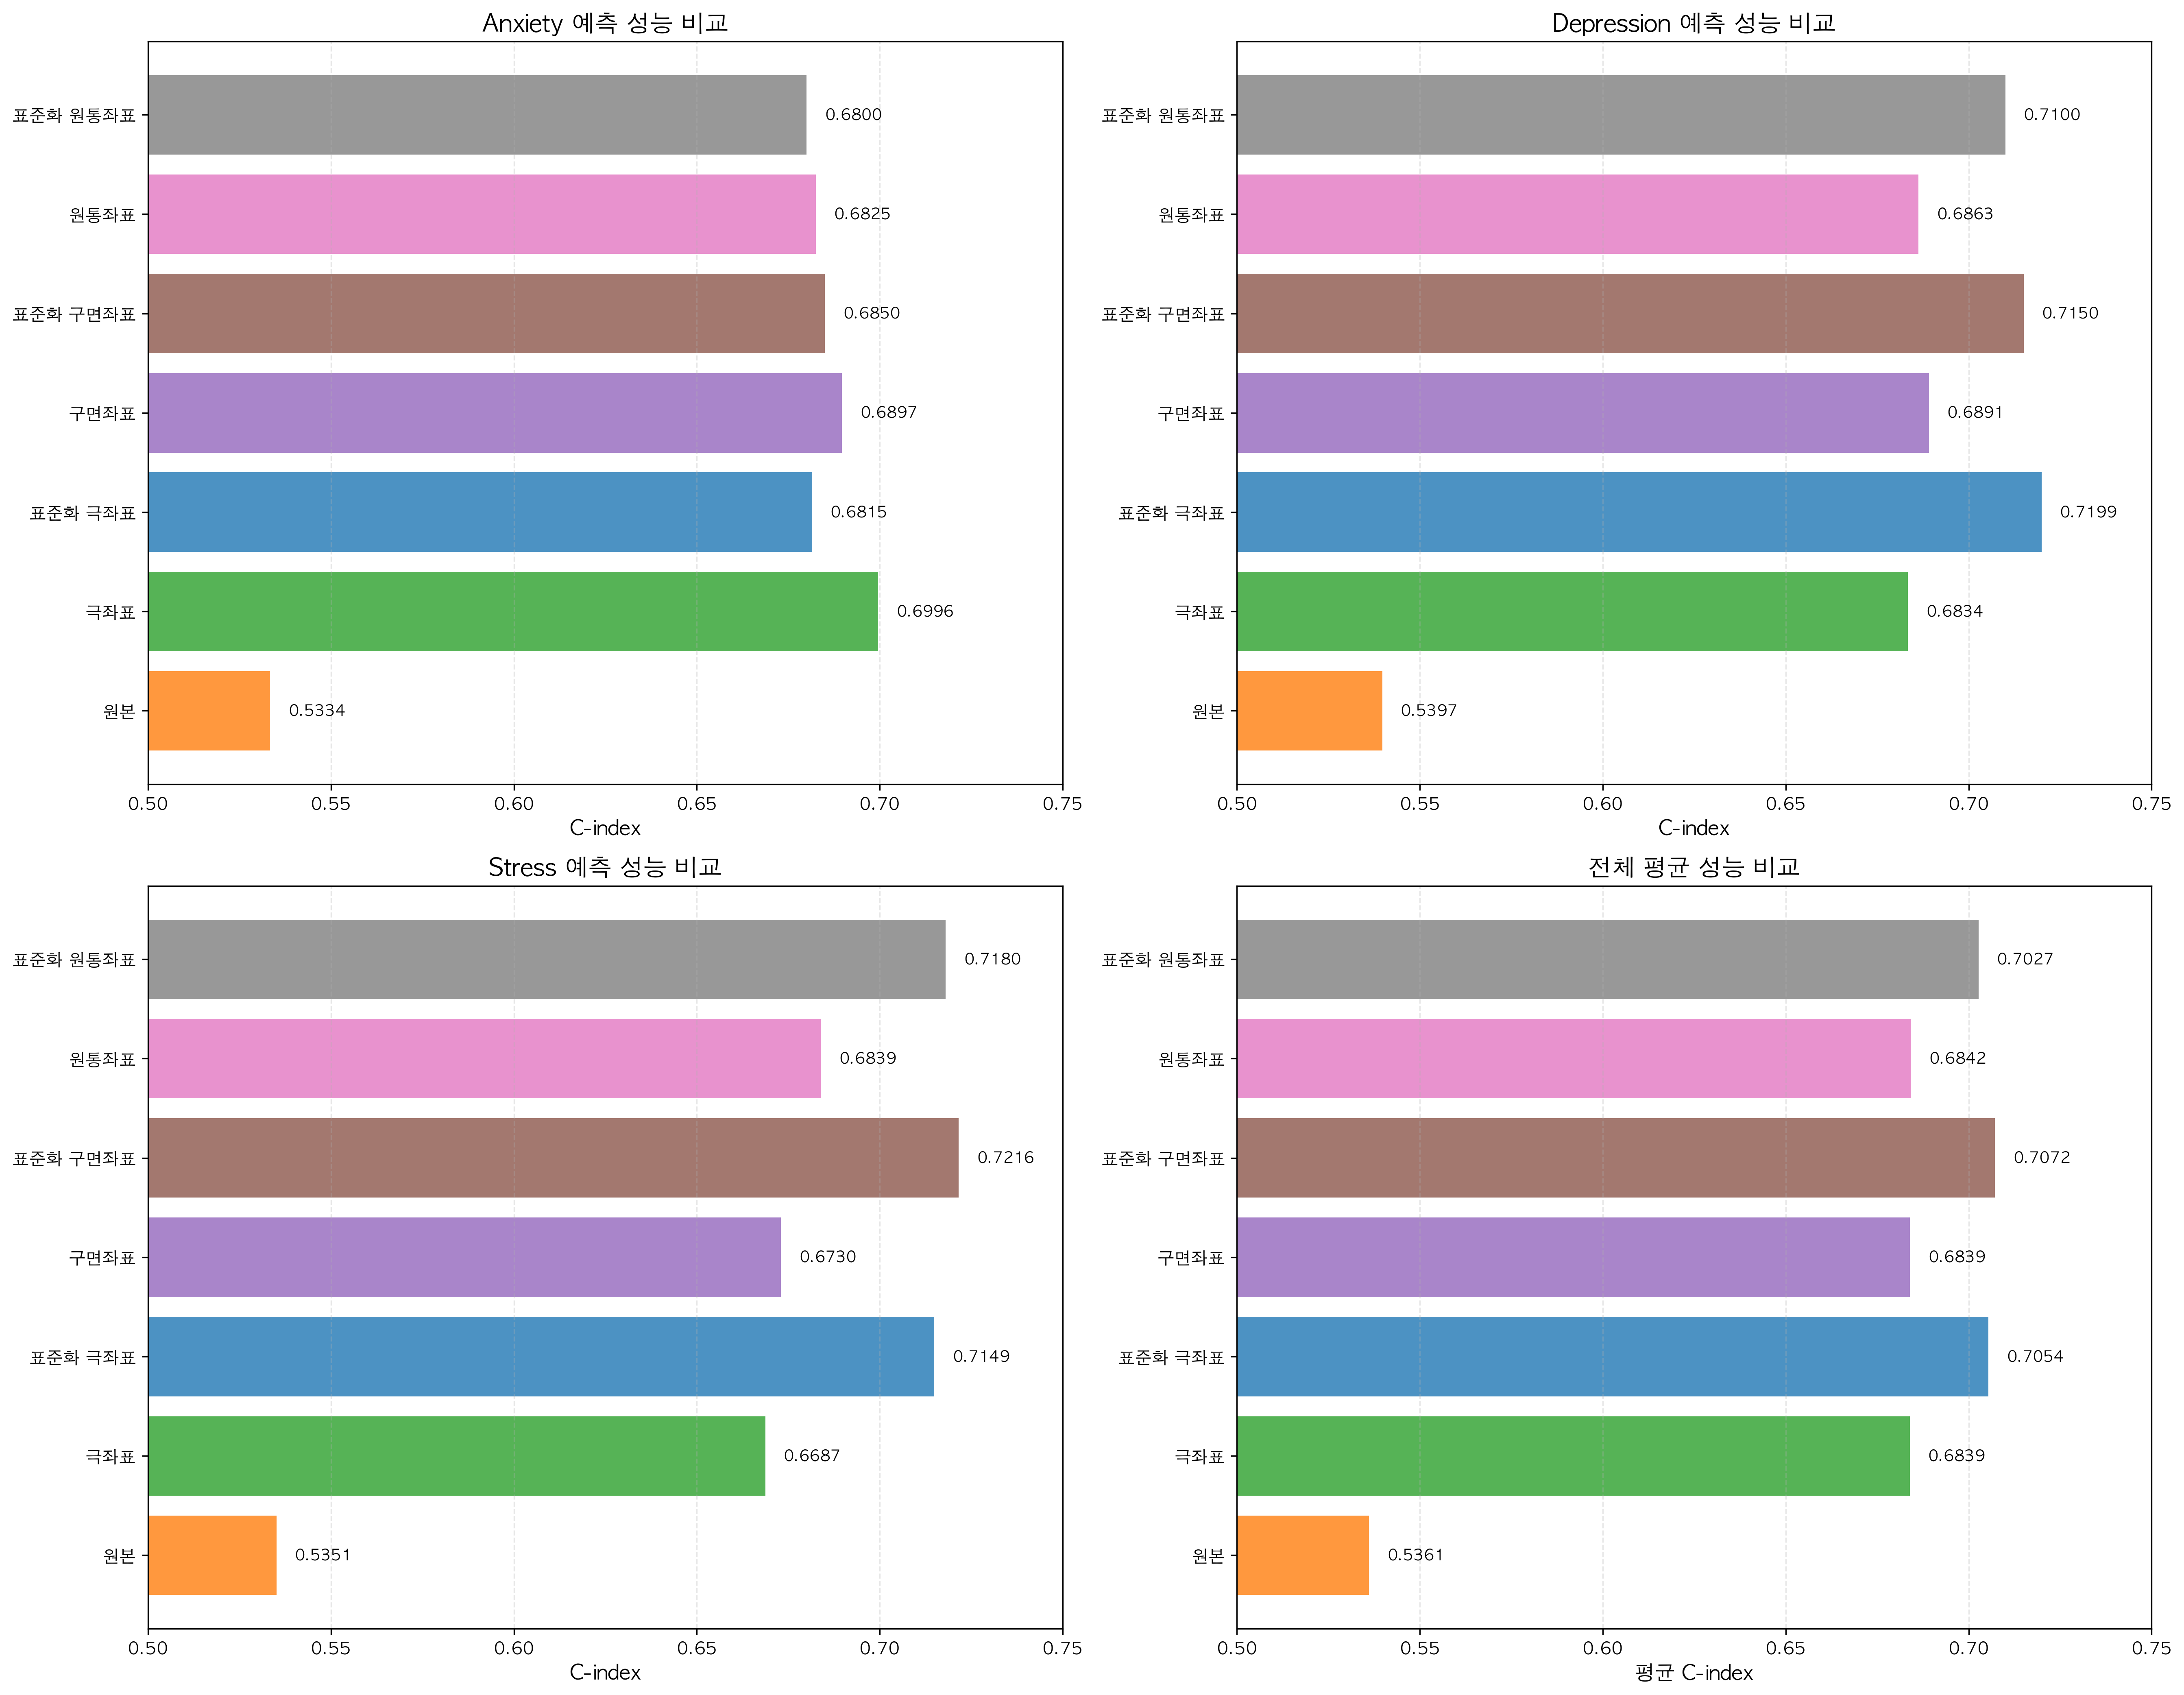

The data file committed next to this chart (first rows):
좌표계, Anxiety, Depression, Stress, 평균, Anxiety_개선율, Depression_개선율, Stress_개선율, 평균_개선율
원본, 0.5334, 0.5397, 0.5351, 0.5361, 0.0, 0.0, 0.0, 0.0
극좌표, 0.6996, 0.6834, 0.6687, 0.6839, 31.16, 26.63, 24.97, 27.58
표준화 극좌표, 0.6815, 0.7199, 0.7149, 0.7054, 27.77, 33.39, 33.6, 31.59
구면좌표, 0.6897, 0.6891, 0.673, 0.6839, 29.3, 27.68, 25.77, 27.58
표준화 구면좌표, 0.685, 0.715, 0.7216, 0.7072, 28.42, 32.48, 34.85, 31.92
원통좌표, 0.6825, 0.6863, 0.6839, 0.6842, 27.95, 27.16, 27.81, 27.64
표준화 원통좌표, 0.68, 0.71, 0.718, 0.7027, 27.48, 31.55, 34.18, 31.08
